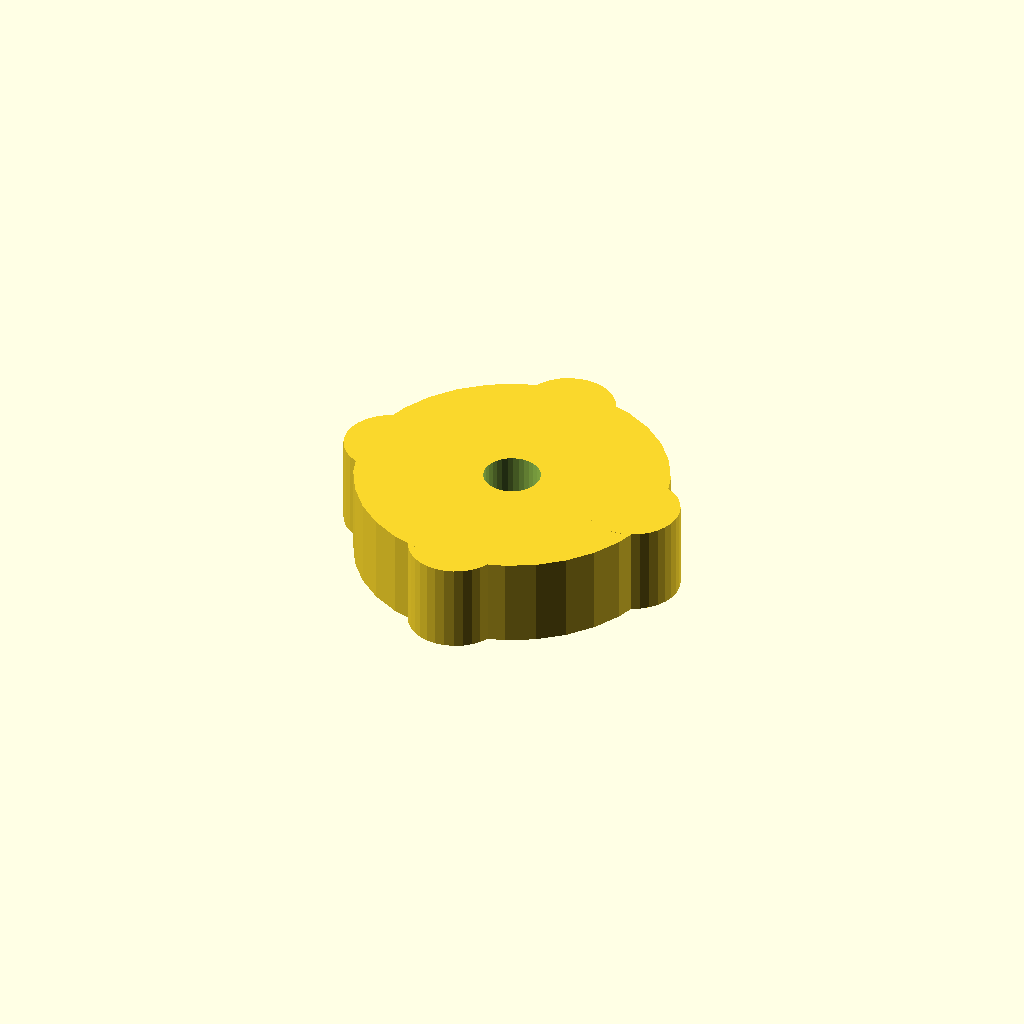
Cell 1: rendered with the file's own defaults.
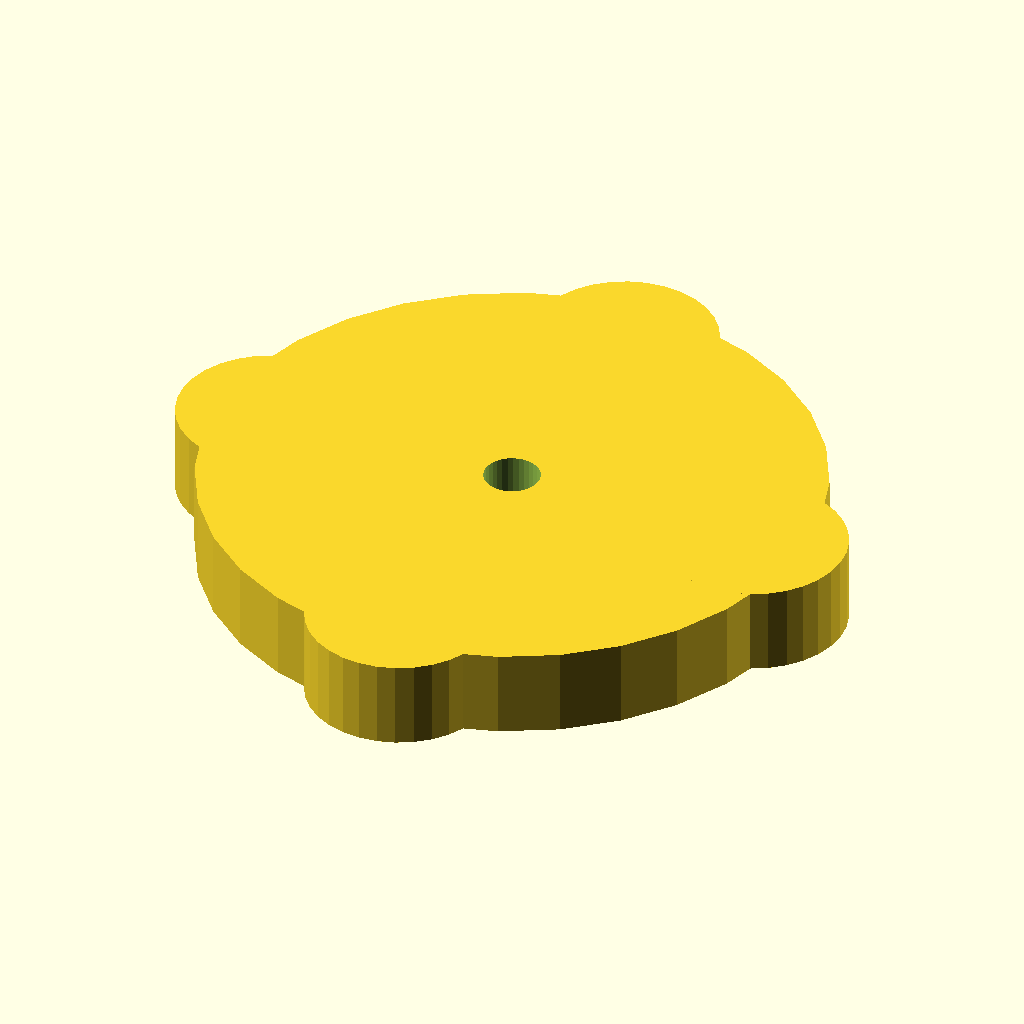
Cell 2 — grip_d set to 70, the other parameters unchanged.
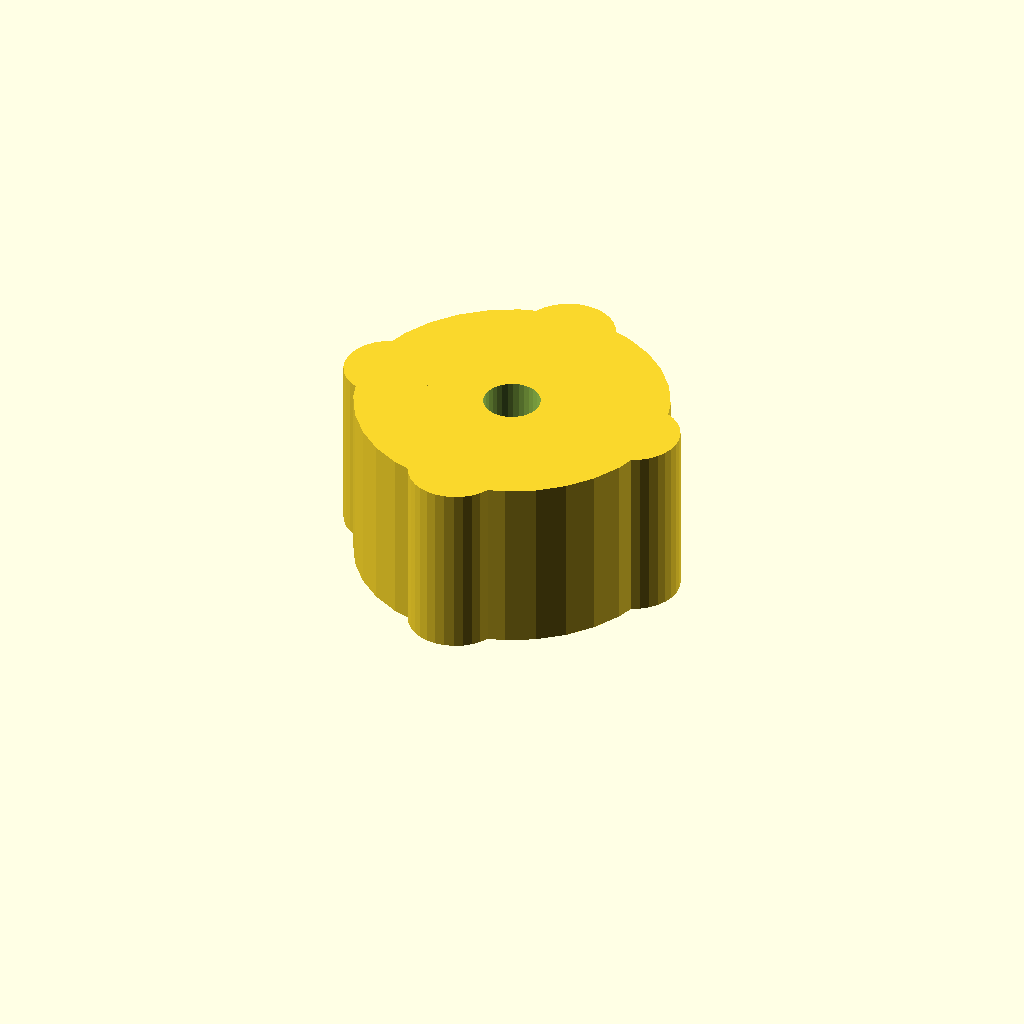
Cell 3 — grip_h set to 20, the other parameters unchanged.
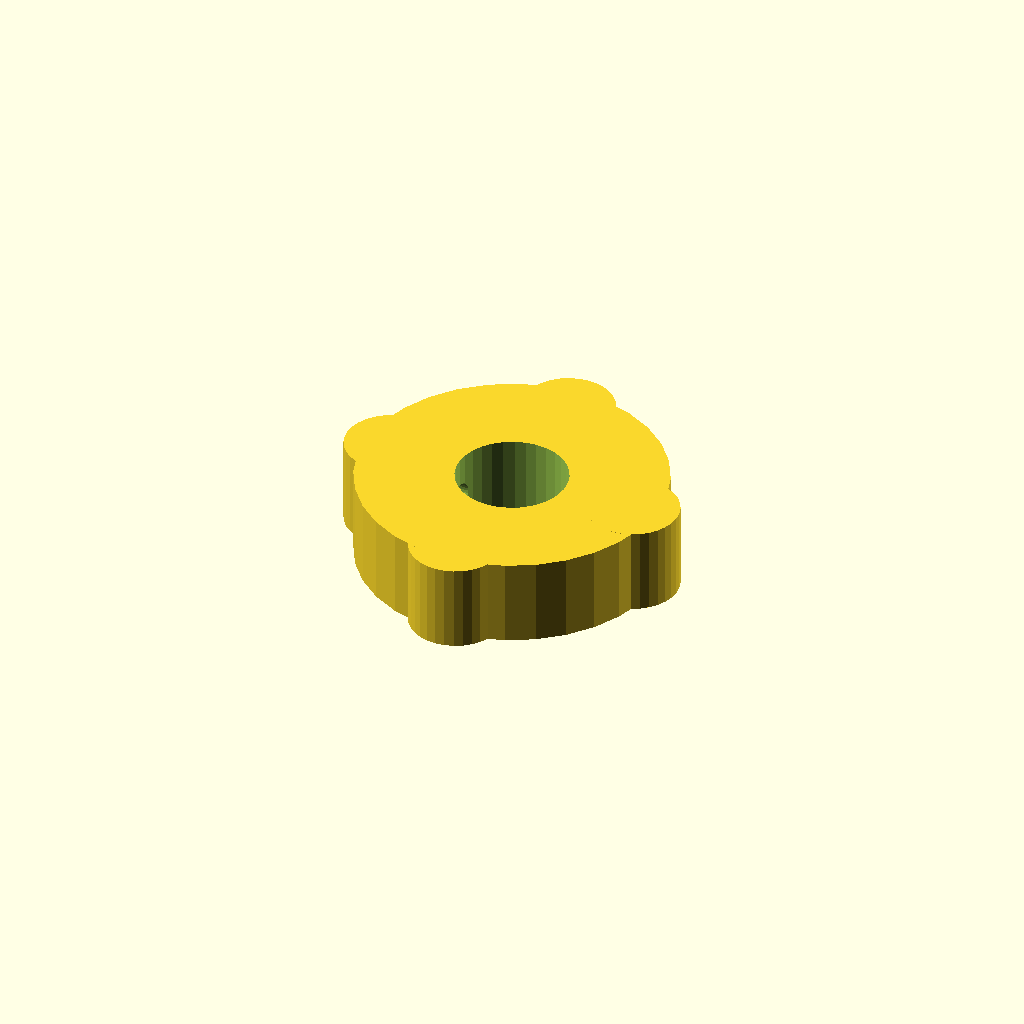
Cell 4 — shaft_d set to 12.7, the other parameters unchanged.
All cells are drawn from one camera (rotation 55°, 0°, 25°, orthographic, colour scheme Cornfield), so only the parameter changes between them.
Source of the model, optional_data/data/gen2/knobs/part_0068.scad:
$fn = 32;

// ----------------------------------------------------------------------
// Hand knob: 35 x 35 x 10 mm
// ----------------------------------------------------------------------

// --- parameters (mm) ---
grip_d = 35;              // knob diameter
grip_h = 10;              // knob height
shaft_d = 6.35;           // shaft bore
set_d = 3.4;              // set screw tap hole
knurl_dia = 0.77;         // knurl groove diameter
lobes = 4;                // grip lobes

module body() {
  cylinder(h = grip_h, d = grip_d);
  for (i = [0 : lobes - 1])
    rotate([0, 0, i * 360 / lobes])
      translate([grip_d * 0.42, 0, 0])
        cylinder(h = grip_h, d = grip_d * 0.3);
}

difference() {
  union() {
    body();
  }
  translate([0, 0, -1]) cylinder(h = grip_h + 0 + 2, d = shaft_d);
  translate([-grip_d / 2 - 1, 0, grip_h * 0.5]) rotate([0, 90, 0]) cylinder(h = grip_d / 2 + 2, d = set_d);
}
Customizer parameters (derived from the source; name, type, default, range or options):
grip_d: number, default 35
grip_h: number, default 10
shaft_d: number, default 6.35
set_d: number, default 3.4
knurl_dia: number, default 0.77
lobes: number, default 4
